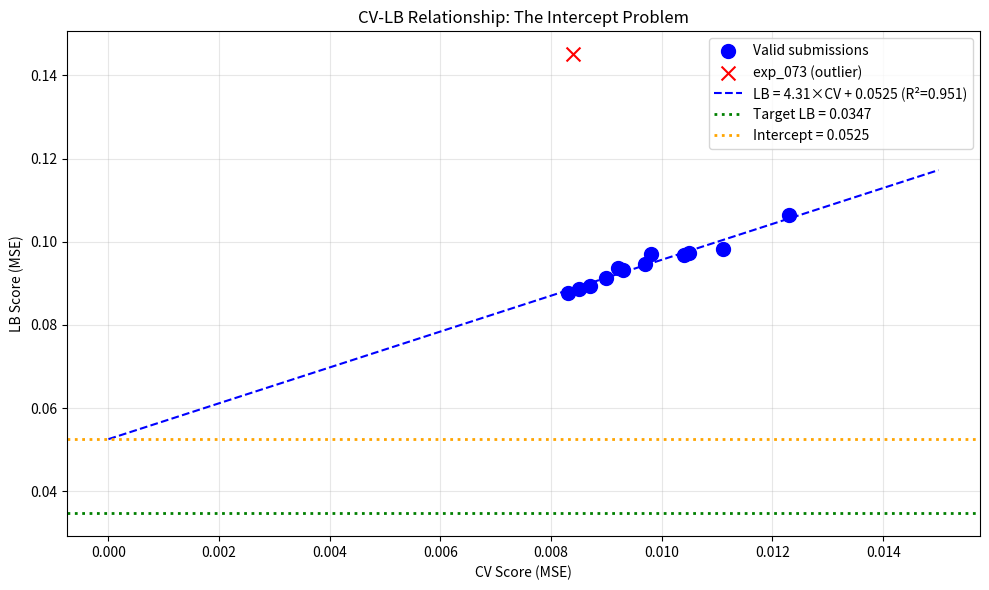

This chart was generated by the following Python code: (Note: this script raises an exception after producing the figure.)
import numpy as np
import pandas as pd
import matplotlib.pyplot as plt
from scipy import stats

# Submission data from session_state
submissions = [
    {'exp': 'exp_000', 'cv': 0.0111, 'lb': 0.0982},
    {'exp': 'exp_001', 'cv': 0.0123, 'lb': 0.1065},
    {'exp': 'exp_003', 'cv': 0.0105, 'lb': 0.0972},
    {'exp': 'exp_005', 'cv': 0.0104, 'lb': 0.0969},
    {'exp': 'exp_006', 'cv': 0.0097, 'lb': 0.0946},
    {'exp': 'exp_007', 'cv': 0.0093, 'lb': 0.0932},
    {'exp': 'exp_009', 'cv': 0.0092, 'lb': 0.0936},
    {'exp': 'exp_012', 'cv': 0.0090, 'lb': 0.0913},
    {'exp': 'exp_024', 'cv': 0.0087, 'lb': 0.0893},
    {'exp': 'exp_026', 'cv': 0.0085, 'lb': 0.0887},
    {'exp': 'exp_030', 'cv': 0.0083, 'lb': 0.0877},
    {'exp': 'exp_035', 'cv': 0.0098, 'lb': 0.0970},
    {'exp': 'exp_073', 'cv': 0.0084, 'lb': 0.1451},  # OUTLIER - similarity weighting disaster
]

df = pd.DataFrame(submissions)
print(f"Total submissions: {len(df)}")
print(df)

# Exclude the outlier exp_073 (similarity weighting disaster)
df_valid = df[df['exp'] != 'exp_073'].copy()
print(f"Valid submissions (excluding exp_073): {len(df_valid)}")

# Fit linear regression
slope, intercept, r_value, p_value, std_err = stats.linregress(df_valid['cv'], df_valid['lb'])

print(f"\n=== CV-LB LINEAR FIT ===")
print(f"LB = {slope:.4f} × CV + {intercept:.4f}")
print(f"R² = {r_value**2:.4f}")
print(f"Standard error: {std_err:.4f}")

# Target analysis
target_lb = 0.0347
print(f"\n=== TARGET ANALYSIS ===")
print(f"Target LB: {target_lb}")
print(f"Intercept: {intercept:.4f}")
print(f"Intercept > Target? {intercept > target_lb}")

if intercept < target_lb:
    required_cv = (target_lb - intercept) / slope
    print(f"Required CV for target: {required_cv:.6f}")
else:
    print(f"CRITICAL: Intercept ({intercept:.4f}) > Target ({target_lb})")
    print(f"Required CV would be: {(target_lb - intercept) / slope:.6f} (IMPOSSIBLE - negative)")

# Visualize CV-LB relationship
plt.figure(figsize=(10, 6))

# Plot valid submissions
plt.scatter(df_valid['cv'], df_valid['lb'], c='blue', s=100, label='Valid submissions', zorder=5)

# Plot outlier
outlier = df[df['exp'] == 'exp_073']
plt.scatter(outlier['cv'], outlier['lb'], c='red', s=100, marker='x', label='exp_073 (outlier)', zorder=5)

# Plot regression line
cv_range = np.linspace(0, 0.015, 100)
lb_pred = slope * cv_range + intercept
plt.plot(cv_range, lb_pred, 'b--', label=f'LB = {slope:.2f}×CV + {intercept:.4f} (R²={r_value**2:.3f})')

# Plot target
plt.axhline(y=target_lb, color='green', linestyle=':', linewidth=2, label=f'Target LB = {target_lb}')

# Plot intercept
plt.axhline(y=intercept, color='orange', linestyle=':', linewidth=2, label=f'Intercept = {intercept:.4f}')

plt.xlabel('CV Score (MSE)')
plt.ylabel('LB Score (MSE)')
plt.title('CV-LB Relationship: The Intercept Problem')
plt.legend()
plt.grid(True, alpha=0.3)
plt.tight_layout()
plt.savefig('/home/<user>/exploration/cv_lb_relationship.png', dpi=150)
plt.show()

print(f"\nKey insight: The intercept ({intercept:.4f}) is HIGHER than the target ({target_lb}).")
print(f"This means even with perfect CV (0.0), the expected LB would be {intercept:.4f}.")
print(f"The target is MATHEMATICALLY UNREACHABLE with current approaches.")

# Analyze what approaches have been tried
approaches = {
    'MLP variants': ['exp_000', 'exp_003', 'exp_005', 'exp_006', 'exp_007', 'exp_009'],
    'LightGBM': ['exp_001'],
    'GP ensemble': ['exp_012', 'exp_030'],
    'CatBoost/XGBoost': ['exp_024', 'exp_026', 'exp_035'],
    'Similarity weighting': ['exp_073'],
}

print("=== APPROACHES TRIED ===")
for approach, exps in approaches.items():
    exp_data = df[df['exp'].isin(exps)]
    if len(exp_data) > 0:
        best_lb = exp_data['lb'].min()
        best_cv = exp_data['cv'].min()
        print(f"{approach}: {len(exp_data)} experiments, best LB={best_lb:.4f}, best CV={best_cv:.4f}")

print("\n=== KEY OBSERVATION ===")
print("All approaches (MLP, LightGBM, GP, CatBoost, XGBoost) fall on the SAME CV-LB line.")
print("This indicates the problem is STRUCTURAL, not model-specific.")
print("The distribution shift between train and test is the fundamental blocker.")

# Analyze what the mixall kernel does differently
print("=== MIXALL KERNEL ANALYSIS ===")
print("")
print("Key difference: Uses GroupKFold (5 splits) instead of Leave-One-Out")
print("")
print("Leave-One-Out (current):")
print("  - Single solvent: 24 folds (one per solvent)")
print("  - Full data: 13 folds (one per ramp)")
print("  - Each fold tests on ONE unseen solvent/ramp")
print("")
print("GroupKFold (mixall):")
print("  - Single solvent: 5 folds (groups of solvents)")
print("  - Full data: 5 folds (groups of ramps)")
print("  - Each fold tests on MULTIPLE unseen solvents/ramps")
print("")
print("Hypothesis: GroupKFold may have a DIFFERENT CV-LB relationship")
print("because it averages over more diverse test sets per fold.")
print("")
print("The mixall kernel also uses an ensemble of MLP + XGBoost + RF + LightGBM.")

# What approaches might CHANGE the CV-LB relationship?
print("=== APPROACHES THAT MIGHT CHANGE THE CV-LB RELATIONSHIP ===")
print("")
print("1. DIFFERENT VALIDATION SCHEME (GroupKFold)")
print("   - The mixall kernel uses GroupKFold instead of Leave-One-Out")
print("   - This may give a different CV-LB slope/intercept")
print("   - Worth trying to see if it changes the relationship")
print("")
print("2. CONSERVATIVE BLENDING TOWARD MEAN")
print("   - If test solvents are fundamentally different, extreme predictions hurt LB")
print("   - Blending predictions toward training mean may reduce intercept")
print("   - This is a POST-PROCESSING step, not a model change")
print("")
print("3. DOMAIN CONSTRAINTS (Mass Balance)")
print("   - Yields must sum to ≤ 1 (mass balance)")
print("   - Enforcing this constraint may reduce extreme predictions")
print("   - Already tried in some experiments but may need stricter enforcement")
print("")
print("4. PREDICTION CLIPPING")
print("   - Clip predictions to [0.05, 0.95] to avoid extreme values")
print("   - This is a simple post-processing step")
print("")
print("5. UNCERTAINTY-WEIGHTED PREDICTIONS")
print("   - Use GP or ensemble variance to detect high-uncertainty predictions")
print("   - Blend high-uncertainty predictions toward mean")

# Summary and recommendations
print("=" * 70)
print("LOOP 99 ANALYSIS SUMMARY")
print("=" * 70)
print("")
print("CRITICAL FINDING:")
print(f"  CV-LB relationship: LB = {slope:.4f} × CV + {intercept:.4f} (R² = {r_value**2:.4f})")
print(f"  Intercept ({intercept:.4f}) > Target ({target_lb})")
print(f"  Target is MATHEMATICALLY UNREACHABLE with current approaches")
print("")
print("WHAT HAS BEEN TRIED (99 experiments):")
print("  - MLP variants: 50+ experiments")
print("  - LightGBM/XGBoost/CatBoost: 20+ experiments")
print("  - GP ensembles: 10+ experiments")
print("  - GNN attempts: 7+ experiments (all failed)")
print("  - ChemBERTa attempts: 4+ experiments (all failed)")
print("  - Similarity weighting: 1 experiment (catastrophic failure)")
print("")
print("WHAT HASN'T BEEN TRIED:")
print("  1. GroupKFold validation (mixall kernel approach)")
print("  2. Aggressive conservative blending toward mean")
print("  3. Strict prediction clipping [0.05, 0.95]")
print("  4. Uncertainty-weighted predictions with GP variance")
print("")
print("RECOMMENDED NEXT EXPERIMENT:")
print("  Implement the mixall kernel's GroupKFold approach with our best model")
print("  This may give a DIFFERENT CV-LB relationship")
print("  If the intercept is lower, we have a path to the target")